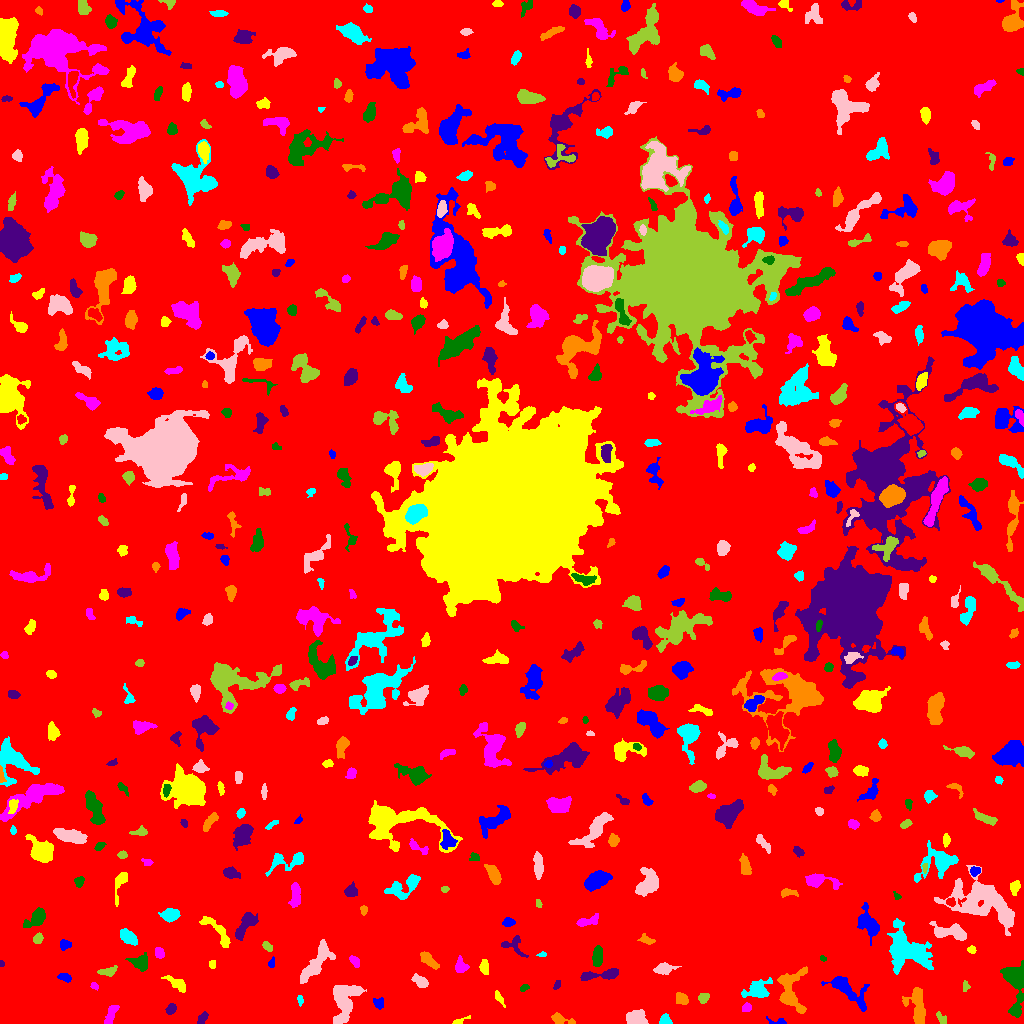

The file beside this chart, header and first rows:
ID, X, Y, A, B, theta, total_flux, mu_max, mu_median, mu_mean, R_fwhm, R_e, R10, R90, x_start, x_end, y_start, y_end, area, greylevel
0, 506.5, 513.4, 300.3, 297.7, 1.5, 1764501, 21.0, 2.0, 2.109, 7.001, 238.7, 91.5, 386.3, 0, 1023, 0, 1023, 836695, 2.109
1, 777.5, 1.853, 5.476, 1.699, -0.1074, 177.0, 5.0, 2.0, 2.133, 2.932, 2.764, 1.128, 4.478, 766, 786, 0, 7, 83, 8.133
2, 459.3, 2.406, 5.126, 1.251, 0.3763, 106.0, 4.0, 1.0, 1.472, 2.764, 2.523, 0.9772, 4.37, 452, 470, 0, 8, 72, 6.472
3, 110.2, 7.967, 6.155, 2.18, 1.145, 399.0, 6.0, 2.0, 2.28, 4.478, 4.068, 1.493, 6.482, 104, 119, 0, 18, 175, 7.28
4, 1016, 45.2, 8.391, 4.747, -1.485, 5977, 37.0, 6.0, 10.52, 6.206, 5.698, 2.257, 10.39, 1000, 1023, 6, 63, 568, 14.52
5, 201.8, 5.076, 3.376, 1.839, 0.9562, 223.0, 5.0, 2.0, 2.208, 3.613, 3.141, 1.128, 4.82, 197, 208, 0, 12, 101, 7.208
6, 560, 3.863, 5.725, 2.147, -0.2428, 534.0, 9.0, 3.0, 3.358, 3.989, 3.656, 1.382, 5.89, 551, 575, 0, 11, 159, 8.358
7, 665.2, 2.868, 2.807, 2.352, -0.325, 401.0, 9.0, 4.0, 3.783, 3.432, 3.09, 1.128, 4.82, 659, 672, 0, 10, 106, 8.783
8, 635.8, 4.998, 4.555, 3.365, -0.06298, 1468, 12.0, 5.0, 5.519, 6.257, 4.918, 1.954, 7.632, 626, 648, 0, 14, 266, 10.52
9, 941.1, 5.267, 3.746, 1.88, -0.8755, 161.0, 3.0, 2.0, 1.75, 4.068, 3.09, 1.262, 4.82, 936, 946, 0, 12, 92, 6.75
10, 46.53, 19.47, 5.562, 3.252, 0.6265, 1684, 14.0, 4.0, 5.027, 5.781, 5.109, 1.954, 8.425, 33, 55, 6, 29, 335, 10.03
11, 378.9, 20.29, 2.951, 2.711, -0.7802, 174.0, 2.0, 2.0, 1.642, 5.642, 3.7, 1.596, 5.109, 373, 383, 14, 26, 106, 6.642
12, 499.2, 25.69, 4.297, 1.476, -1.027, 125.0, 3.0, 1.0, 1.389, 3.338, 2.985, 1.128, 4.787, 495, 505, 16, 33, 90, 7.389
13, 746.9, 16.02, 2.339, 1.946, 0.2039, 190.0, 5.0, 2.0, 2.375, 3.192, 2.646, 0.9772, 4.26, 742, 751, 12, 21, 80, 8.375
14, 1016, 12.24, 2.256, 1.926, 1.527, 186.0, 6.0, 3.0, 2.48, 3.478, 2.646, 0.9772, 4.068, 1011, 1020, 8, 18, 75, 10.48
15, 170.7, 14.38, 2.7, 2.105, 0.949, 354.0, 7.0, 4.0, 3.505, 4.029, 3.09, 1.262, 4.687, 165, 176, 9, 20, 101, 8.505
16, 681.9, 24.39, 3.402, 2.678, -0.6066, 413.0, 6.0, 3.0, 2.993, 5.232, 3.785, 1.493, 5.863, 676, 688, 19, 31, 138, 8.993
17, 300, 23.6, 2.468, 1.317, -1.451, 123.0, 5.0, 2.0, 2.158, 2.523, 2.257, 0.7979, 3.7, 297, 303, 17, 28, 57, 7.158
18, 344.6, 23.32, 11.14, 6.171, 1.319, 2560, 10.0, 3.0, 3.621, 8.519, 7.838, 3.09, 12.53, 333, 366, 0, 38, 707, 8.621
19, 703.6, 25.55, 2.677, 2.142, 0.6442, 351.0, 9.0, 3.0, 3.408, 3.141, 3.038, 1.128, 4.886, 698, 709, 20, 30, 103, 8.408
20, 547.6, 35.48, 10.24, 4.907, 0.7882, 1417, 10.0, 3.0, 3.7, 5.836, 6.05, 2.185, 9.788, 534, 565, 22, 58, 383, 7.7
21, 848.6, 32.65, 12.92, 4.443, -0.678, 1449, 7.0, 3.0, 2.765, 7.114, 7.047, 2.764, 10.98, 821, 869, 12, 47, 524, 7.765
22, 177.8, 39.12, 6.252, 2.405, -0.5866, 354.0, 4.0, 2.0, 1.788, 5.781, 4.297, 1.784, 6.979, 161, 185, 31, 48, 198, 6.788
23, 94.32, 37.57, 2.035, 1.649, -0.9514, 110.0, 4.0, 2.0, 2.075, 3.338, 2.257, 0.7979, 3.568, 90, 98, 33, 41, 53, 7.075
24, 523.8, 35.56, 2.381, 1.353, 0.5162, 81.0, 3.0, 1.0, 1.373, 2.877, 2.326, 0.7979, 3.568, 520, 529, 32, 39, 59, 8.373
25, 557.1, 38.39, 2.205, 1.409, 1.189, 132.0, 5.0, 2.0, 2.237, 2.877, 2.185, 0.7979, 3.385, 553, 560, 34, 43, 59, 11.24
26, 917.4, 17.77, 10.11, 3.917, -1.445, 1075, 5.0, 2.0, 2.363, 7.818, 6.482, 2.585, 10.23, 902, 925, 0, 36, 455, 7.363
27, 756.8, 32.96, 7.326, 4.13, 0.3613, 1236, 11.0, 3.0, 3.414, 3.7, 5.809, 1.954, 9.641, 741, 772, 26, 46, 362, 7.414
28, 420.4, 41.87, 4.117, 2.29, -0.6324, 560.0, 9.0, 3.0, 3.5, 4.029, 3.868, 1.493, 6.024, 411, 428, 36, 50, 160, 8.5
29, 965.1, 37.5, 2.82, 1.47, 1.464, 82.0, 3.0, 1.0, 1.262, 2.932, 2.394, 0.7979, 3.7, 963, 970, 32, 43, 65, 8.262
30, 12.36, 36.65, 5.365, 4.418, 0.05306, 2278, 17.0, 5.0, 5.411, 5.202, 5.67, 2.111, 9.441, 0, 27, 28, 55, 421, 10.41
31, 64.94, 45.98, 3.206, 1.774, -0.3384, 340.0, 7.0, 3.0, 3.333, 3.742, 3.038, 1.128, 4.82, 57, 71, 41, 50, 102, 9.333
32, 484.4, 56.85, 3.122, 1.978, -1.504, 173.0, 4.0, 1.0, 1.407, 4.184, 3.09, 1.128, 4.853, 479, 488, 49, 64, 123, 7.407
33, 460.7, 57.48, 3.694, 3.073, -1.239, 273.0, 4.0, 2.0, 1.739, 5.293, 4.068, 1.493, 6.333, 455, 469, 51, 68, 157, 6.739
34, 140.3, 61.07, 4.364, 3.584, -0.1512, 743.0, 7.0, 3.0, 3.189, 5.499, 4.583, 1.871, 7.334, 125, 147, 52, 71, 233, 8.189
35, 602.7, 48.91, 11.38, 2.253, 0.1045, 1232, 10.0, 4.0, 4.308, 5.67, 5.109, 1.954, 8.33, 580, 618, 43, 55, 286, 8.308
36, 791, 32.82, 12.14, 7.036, -1.527, 2347, 10.0, 4.0, 3.841, 7.979, 7.818, 2.985, 12.36, 777, 807, 10, 57, 611, 7.841
37, 904.8, 74, 10.61, 7.577, -0.6165, 11618, 48.0, 6.0, 9.947, 5.917, 8.575, 2.877, 16, 887, 933, 49, 105, 1168, 12.95
38, 663.9, 54.76, 4.864, 2.512, 0.1391, 501.0, 6.0, 2.0, 2.582, 5.412, 4.26, 1.693, 6.723, 653, 681, 49, 61, 194, 8.582
39, 108.2, 52.03, 4.642, 2.047, 0.1993, 344.0, 5.0, 2.0, 2.457, 4.478, 3.7, 1.382, 5.726, 97, 117, 47, 58, 140, 7.457
40, 705, 57.77, 4.519, 2.229, 0.7319, 381.0, 7.0, 2.0, 2.458, 3.613, 3.613, 1.382, 5.754, 697, 718, 50, 64, 155, 8.458
41, 271.6, 60.38, 2.748, 1.556, 1.346, 149.0, 4.0, 3.0, 2.483, 4.029, 2.646, 0.9772, 3.868, 268, 274, 56, 67, 60, 7.483
42, 212.5, 59.46, 2.272, 1.481, 1.533, 79.0, 2.0, 2.0, 1.386, 3.868, 2.459, 0.9772, 3.523, 209, 215, 55, 63, 57, 7.386
43, 354.1, 62.36, 3.079, 1.613, -0.9493, 129.0, 3.0, 1.0, 1.316, 3.568, 2.764, 1.128, 4.406, 349, 359, 56, 68, 98, 7.316
44, 822.9, 64.95, 1.49, 1.107, -0.2165, 44.0, 4.0, 1.0, 1.189, 2.034, 1.493, 0.5642, 2.523, 820, 826, 62, 68, 37, 7.189
45, 1.077, 59.9, 1.273, 0.9806, -1.236, 52.0, 5.0, 2.0, 1.677, 1.596, 1.262, 0.5642, 2.185, 0, 4, 57, 63, 31, 7.677
46, 429, 63.14, 5.481, 2.109, -0.8333, 312.0, 5.0, 1.0, 1.608, 3.338, 4.107, 1.382, 6.58, 420, 439, 54, 72, 194, 7.608
47, 542, 68.88, 2.474, 1.12, 0.1473, 110.0, 5.0, 2.0, 2.558, 2.523, 2.034, 0.7979, 3.192, 536, 546, 67, 72, 43, 9.558
48, 315.9, 59.72, 12.9, 4.105, 0.9189, 2199, 8.0, 4.0, 3.948, 9.805, 7.611, 2.985, 11.74, 300, 335, 40, 84, 557, 7.948
49, 267, 76.99, 2.874, 1.699, -0.8102, 177.0, 4.0, 2.0, 2.107, 4.146, 2.877, 1.128, 4.37, 262, 272, 72, 82, 84, 7.107
50, 371.6, 80.33, 4.793, 3.401, 0.3686, 1215, 11.0, 4.0, 5.041, 5.293, 4.618, 1.871, 7.548, 364, 388, 72, 87, 241, 9.041
51, 64.56, 78.69, 2.84, 2.294, 0.08382, 229.0, 6.0, 2.0, 2.16, 3.432, 3.141, 1.128, 5.109, 60, 71, 73, 84, 106, 7.16
52, 971.8, 73.86, 2.003, 1.827, -0.4097, 148.0, 4.0, 2.0, 2.387, 3.827, 2.459, 0.9772, 3.785, 967, 976, 70, 78, 62, 8.387
53, 159.3, 70.32, 2.671, 2.071, -1.134, 343.0, 8.0, 3.0, 3.43, 3.827, 2.985, 1.128, 4.787, 155, 164, 65, 76, 100, 8.43
54, 597.5, 66.71, 5.062, 2.223, 1.505, 536.0, 6.0, 3.0, 2.721, 5.89, 4.26, 1.693, 6.531, 592, 602, 57, 78, 197, 8.721
55, 513.3, 78.57, 6.536, 4.822, -0.4606, 394.0, 6.0, 2.0, 1.876, 3.868, 4.478, 1.693, 7.136, 501, 528, 66, 88, 210, 6.876
56, 646.3, 83.82, 3.843, 2.039, -0.3247, 202.0, 4.0, 2.0, 1.853, 4.478, 3.192, 1.262, 5.14, 637, 655, 79, 90, 109, 6.853
57, 128.5, 85.89, 4.541, 2.646, -0.6322, 615.0, 7.0, 2.0, 2.795, 4.82, 4.406, 1.693, 7.001, 120, 137, 78, 95, 220, 7.795
58, 948.3, 91.62, 9.654, 3.465, -0.124, 1884, 12.0, 4.0, 4.868, 6.283, 6.155, 2.326, 9.756, 929, 966, 83, 102, 387, 8.868
59, 38.16, 84.76, 2.761, 2.111, 1.153, 220.0, 5.0, 2.0, 2.34, 3.656, 3.038, 1.262, 4.72, 33, 43, 80, 91, 94, 7.34
... 523 more rows
